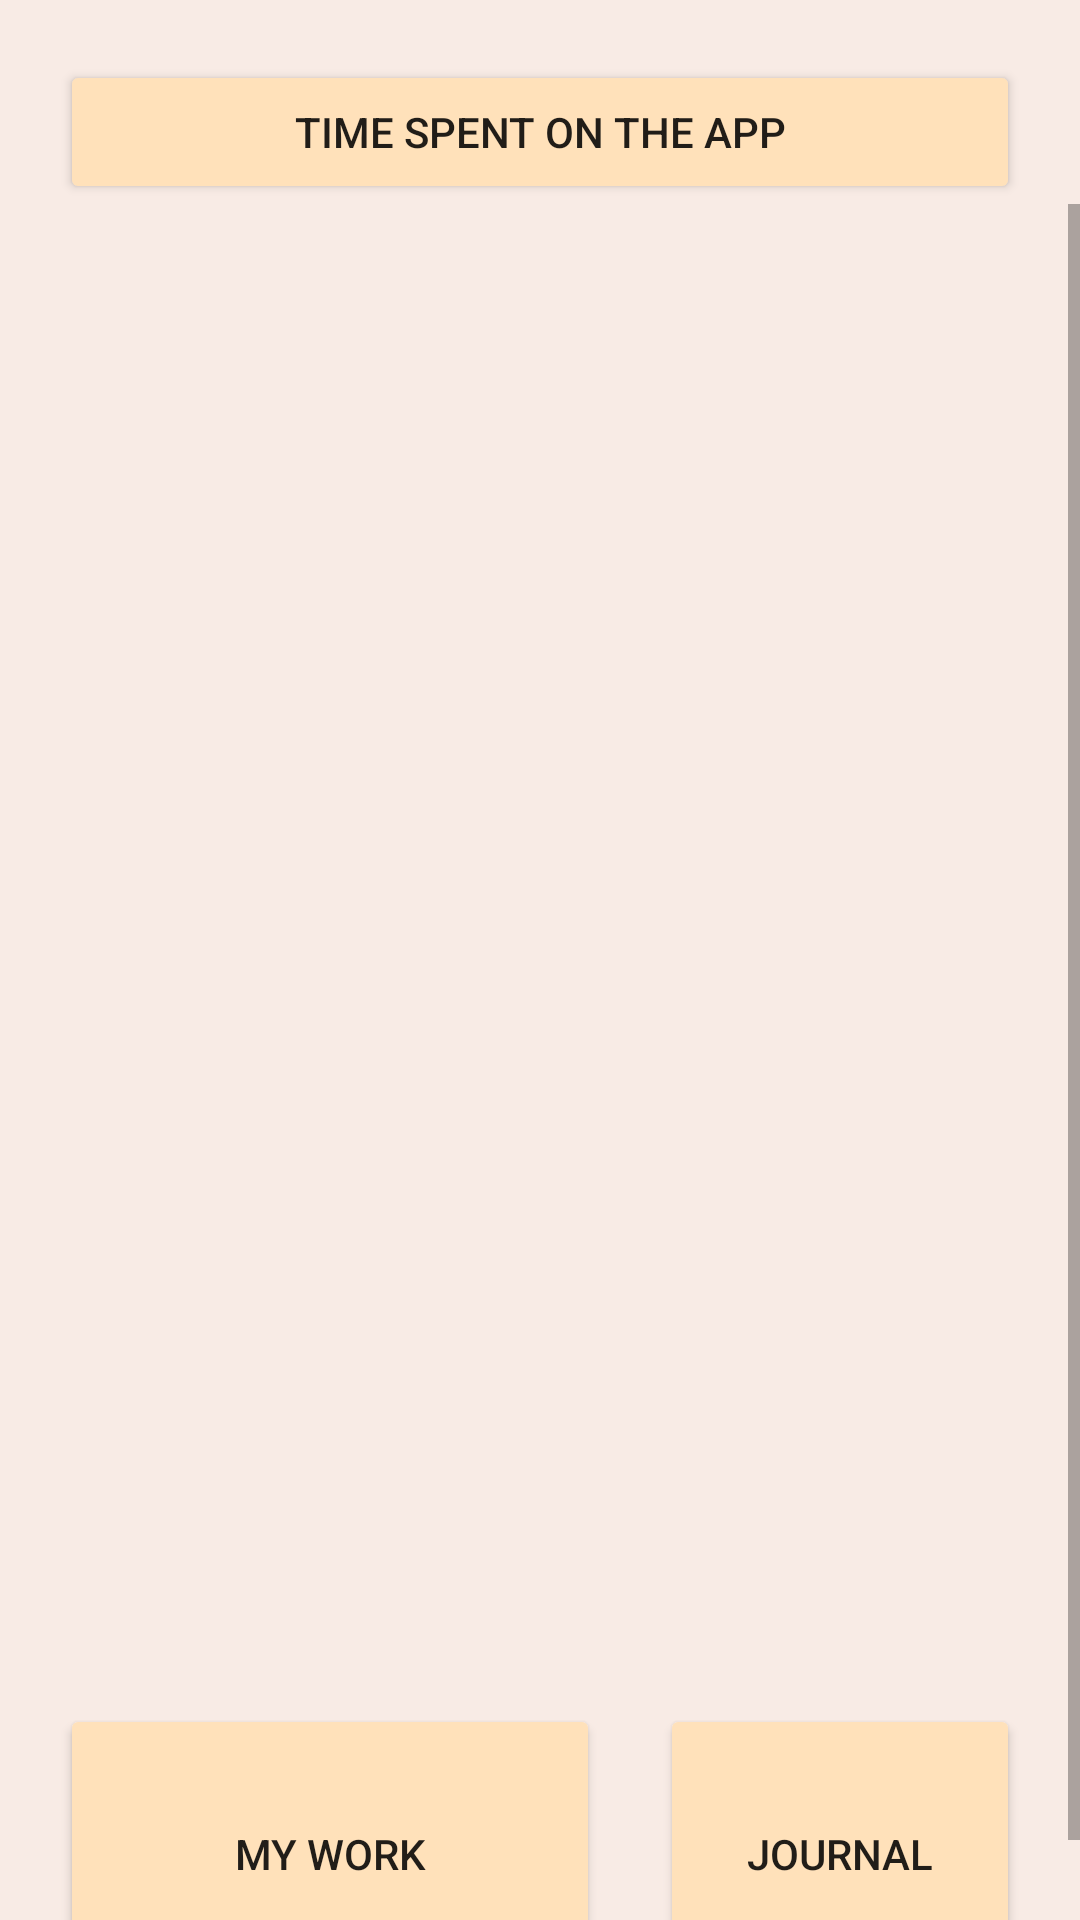

Reconstruct the res/layout file that produces this screen, plus the resources it refers to.
<!-- AndroidManifest.xml: application theme Theme.Itopia -->
<!-- res/layout/historypage.xml -->
<?xml version="1.0" encoding="utf-8"?>
<LinearLayout xmlns:android="http://schemas.android.com/apk/res/android"
    android:layout_width="match_parent"
    android:layout_height="match_parent"
    android:orientation="vertical"
    android:background="@color/purple_200">


    <Button
        android:id="@+id/button9"
        android:backgroundTint="@color/yellow"
        android:layout_width="match_parent"
        android:layout_height="wrap_content"
        android:text="Time Spent on the App"
        android:layout_marginLeft="20dp"
        android:layout_marginRight="20dp"
        android:layout_marginTop="20dp"/>


    <ScrollView
        android:layout_width="match_parent"
        android:layout_height="match_parent">

        <LinearLayout
            android:layout_width="match_parent"
            android:layout_height="wrap_content"
            android:orientation="horizontal">

            <Button
                android:id="@+id/button14"
                android:layout_width="180dp"
                android:layout_height="100dp"
                android:layout_marginLeft="20dp"
                android:layout_marginTop="500dp"
                android:layout_marginRight="10dp"
                android:backgroundTint="@color/yellow"
                android:text="My Work" />

            <Button
                android:id="@+id/button16"
                android:layout_width="180dp"
                android:layout_height="100dp"
                android:layout_marginLeft="10dp"
                android:layout_marginTop="500dp"
                android:layout_marginRight="20dp"
                android:layout_weight="1"
                android:backgroundTint="@color/yellow"
                android:text="Journal" />
        </LinearLayout>
    </ScrollView>


</LinearLayout>
<!-- resources referenced by this layout -->
<resources>
  <color name="purple_200">#F8EBE5</color>
  <color name="yellow">#FFE1BA</color>
  <style name="Theme.Itopia" parent="Theme.MaterialComponents.DayNight.NoActionBar">
          
          <item name="colorPrimary">@color/purple_500</item>
          <item name="colorPrimaryVariant">@color/purple_700</item>
          <item name="colorOnPrimary">@color/white</item>
          
          <item name="colorSecondary">@color/teal_200</item>
          <item name="colorSecondaryVariant">@color/teal_700</item>
          <item name="colorOnSecondary">@color/black</item>
          
          <item name="android:statusBarColor">?attr/colorPrimaryVariant</item>
          
      </style>
  <color name="purple_500">#EDE1D5</color>
  <color name="purple_700">#DEDEDB</color>
  <color name="white">#FFFFFFFF</color>
  <color name="teal_200">#FF03DAC5</color>
  <color name="teal_700">#FF018786</color>
  <color name="black">#FF000000</color>
</resources>
